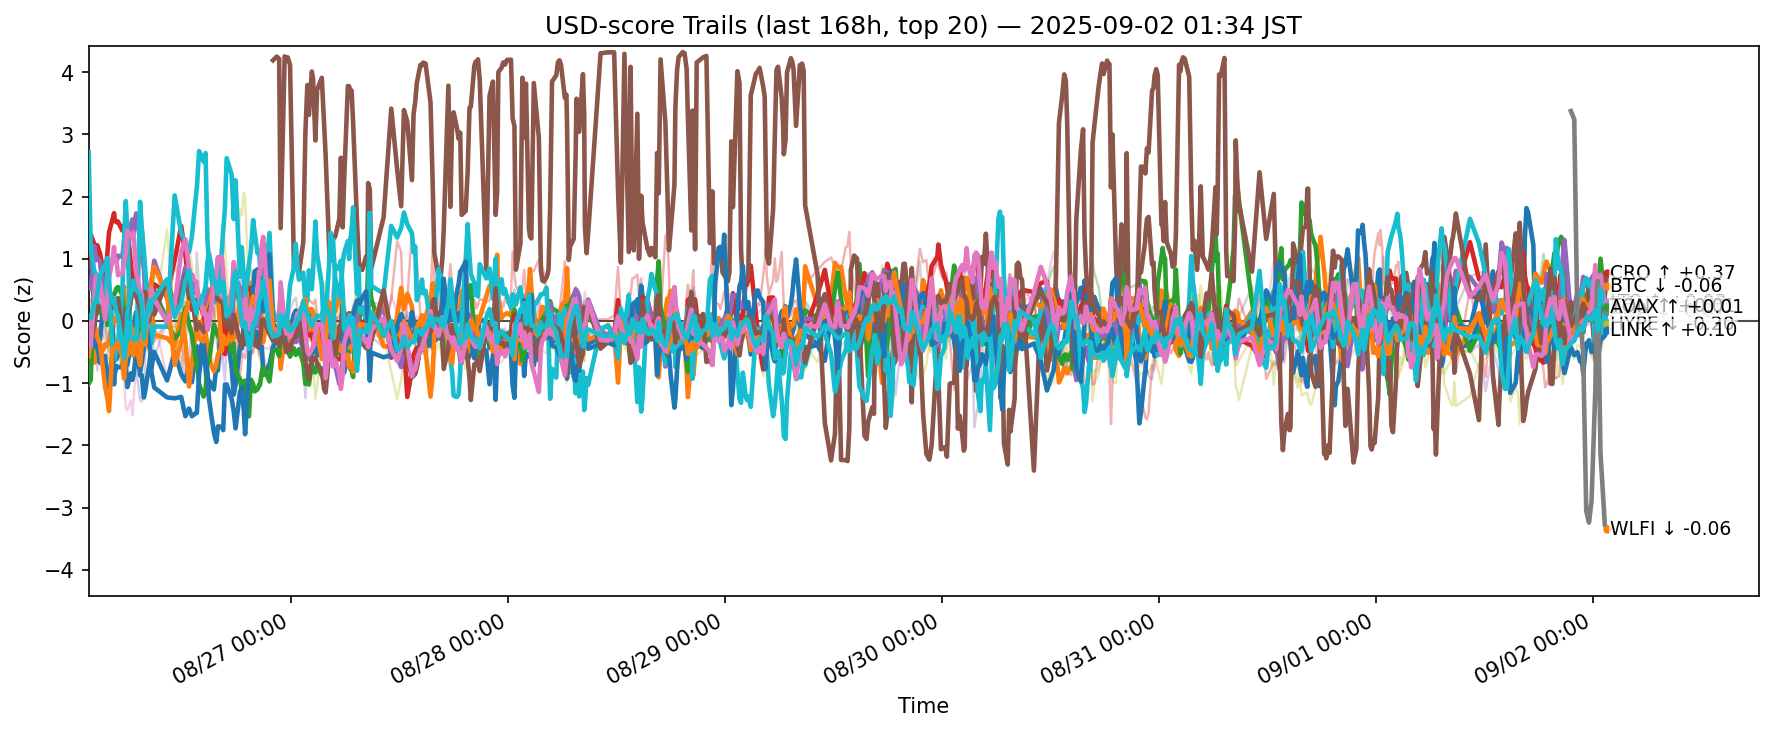

Values plotted in this chart, from the file beside it:
ts, side, symbol, score
2025-08-25 16:34:24.913924+00:00, usd, ADA, 0.873
2025-08-25 16:34:24.913924+00:00, usd, AVAX, -0.4244
2025-08-25 16:34:24.913924+00:00, usd, BCH, -1.013
2025-08-25 16:34:24.913924+00:00, usd, BNB, 0.9194
2025-08-25 16:34:24.913924+00:00, usd, BTC, 0.531
2025-08-25 16:34:24.913924+00:00, usd, DOGE, -0.3452
2025-08-25 16:34:24.913924+00:00, usd, DOT, -0.588
2025-08-25 16:34:24.913924+00:00, usd, ETH, 0.1736
2025-08-25 16:34:24.913924+00:00, usd, HBAR, -0.104
2025-08-25 16:34:24.913924+00:00, usd, HYPE, 2.716
2025-08-25 16:34:24.913924+00:00, usd, LINK, 0.06058
2025-08-25 16:34:24.913924+00:00, usd, LTC, -0.5716
2025-08-25 16:34:24.913924+00:00, usd, SHIB, -0.07455
2025-08-25 16:34:24.913924+00:00, usd, SOL, 0.1485
2025-08-25 16:34:24.913924+00:00, usd, SUI, -0.3608
2025-08-25 16:34:24.913924+00:00, usd, TON, -0.4015
2025-08-25 16:34:24.913924+00:00, usd, TRX, -0.02383
2025-08-25 16:34:24.913924+00:00, usd, UNI, -1.027
2025-08-25 16:34:24.913924+00:00, usd, XLM, -0.6142
2025-08-25 16:34:24.913924+00:00, usd, XRP, 0.07172
2025-08-25 16:48:12.822220+00:00, usd, ADA, 1.201
2025-08-25 16:48:12.822220+00:00, usd, AVAX, -0.2502
2025-08-25 16:48:12.822220+00:00, usd, BCH, -0.9462
2025-08-25 16:48:12.822220+00:00, usd, BNB, 1.385
2025-08-25 16:48:12.822220+00:00, usd, BTC, 0.5209
2025-08-25 16:48:12.822220+00:00, usd, DOGE, -0.5094
2025-08-25 16:48:12.822220+00:00, usd, DOT, -0.3628
2025-08-25 16:48:12.822220+00:00, usd, ETH, 0.2005
2025-08-25 16:48:12.822220+00:00, usd, HBAR, -0.04719
2025-08-25 16:48:12.822220+00:00, usd, HYPE, 1.161
2025-08-25 16:48:12.822220+00:00, usd, LINK, 0.0194
2025-08-25 16:48:12.822220+00:00, usd, LTC, -0.2831
2025-08-25 16:48:12.822220+00:00, usd, SHIB, 0.0441
2025-08-25 16:48:12.822220+00:00, usd, SOL, 0.3537
2025-08-25 16:48:12.822220+00:00, usd, SUI, -0.4443
2025-08-25 16:48:12.822220+00:00, usd, TON, -0.3649
2025-08-25 16:48:12.822220+00:00, usd, TRX, -0.41
2025-08-25 16:48:12.822220+00:00, usd, UNI, -0.8039
2025-08-25 16:48:12.822220+00:00, usd, XLM, -0.564
2025-08-25 16:48:12.822220+00:00, usd, XRP, 0.04506
2025-08-25 17:12:56.666115+00:00, usd, ADA, 0.04971
2025-08-25 17:12:56.666115+00:00, usd, AVAX, -0.6669
2025-08-25 17:12:56.666115+00:00, usd, BCH, 0.7522
2025-08-25 17:12:56.666115+00:00, usd, BNB, 1.231
2025-08-25 17:12:56.666115+00:00, usd, BTC, 1.199
2025-08-25 17:12:56.666115+00:00, usd, DOGE, -0.5753
2025-08-25 17:12:56.666115+00:00, usd, DOT, -0.5437
2025-08-25 17:12:56.666115+00:00, usd, ETH, -0.2593
2025-08-25 17:12:56.666115+00:00, usd, HBAR, -0.1481
2025-08-25 17:12:56.666115+00:00, usd, HYPE, 0.7822
2025-08-25 17:12:56.666115+00:00, usd, LINK, -0.3755
2025-08-25 17:12:56.666115+00:00, usd, LTC, -0.145
2025-08-25 17:12:56.666115+00:00, usd, SHIB, -0.2061
2025-08-25 17:12:56.666115+00:00, usd, SOL, 0.04806
2025-08-25 17:12:56.666115+00:00, usd, SUI, -0.6863
2025-08-25 17:12:56.666115+00:00, usd, TON, -0.03798
2025-08-25 17:12:56.666115+00:00, usd, TRX, 0.4551
2025-08-25 17:12:56.666115+00:00, usd, UNI, -1.251
2025-08-25 17:12:56.666115+00:00, usd, XLM, 0.01788
2025-08-25 17:12:56.666115+00:00, usd, XRP, 0.305
... 12,180 more rows
